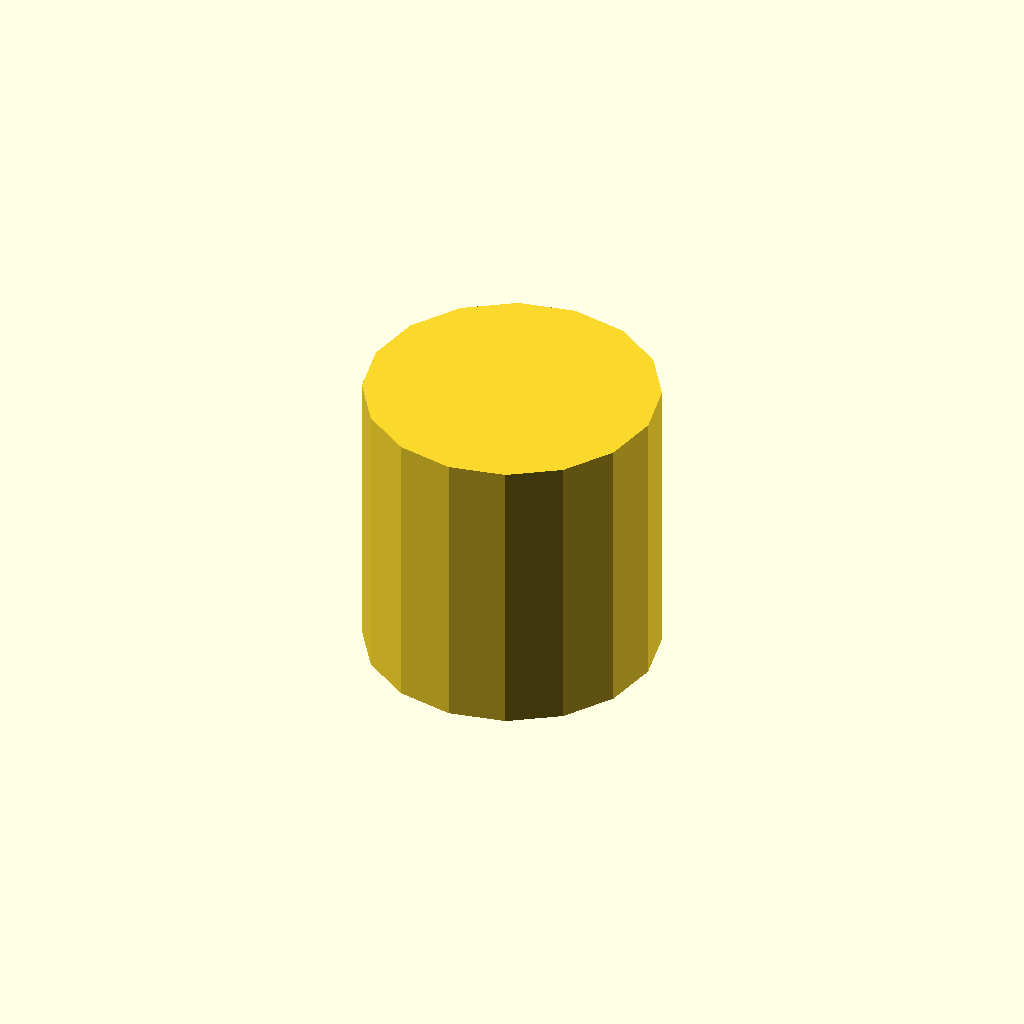
Cell 1 — every parameter at its default value.
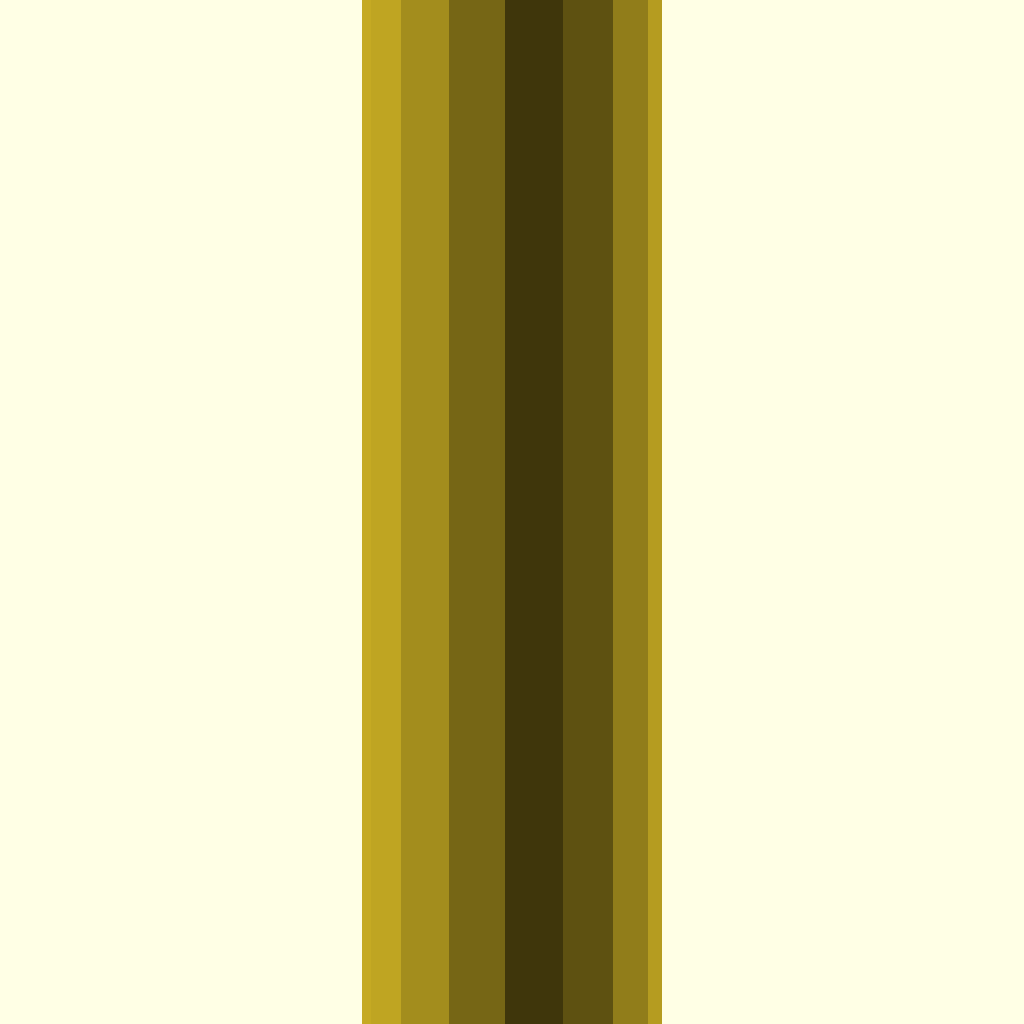
Cell 2: the same model with cylinder_height = 50.
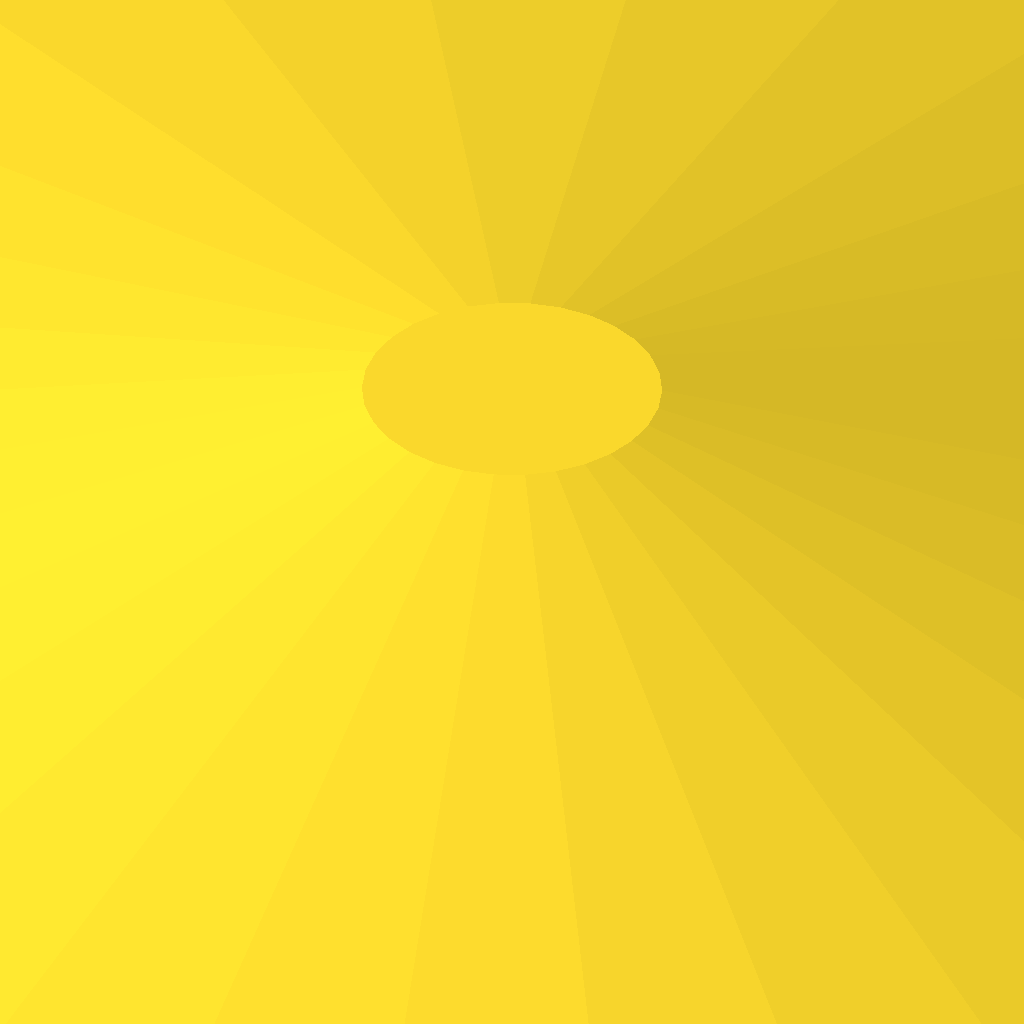
Cell 3: the same model with cylinder_bottom = 50.
One fixed orthographic camera (rotation 55°, 0°, 25°; colour scheme Cornfield) for every cell.
Source of the model, inputs/thingiverse/files/thing-60227/Customizable-cylinder/Customizable-cylinder.scad:
cylinder_height=10; // [1:50]
cylinder_top=5; // [1:50]
cylinder_bottom=5; // [1:50]

cylinder(r1=cylinder_bottom,r2=cylinder_top,h=cylinder_height,center=true);
Customizer parameters (derived from the source; name, type, default, range or options):
cylinder_height: number, default 10, range 1 to 50
cylinder_top: number, default 5, range 1 to 50
cylinder_bottom: number, default 5, range 1 to 50
